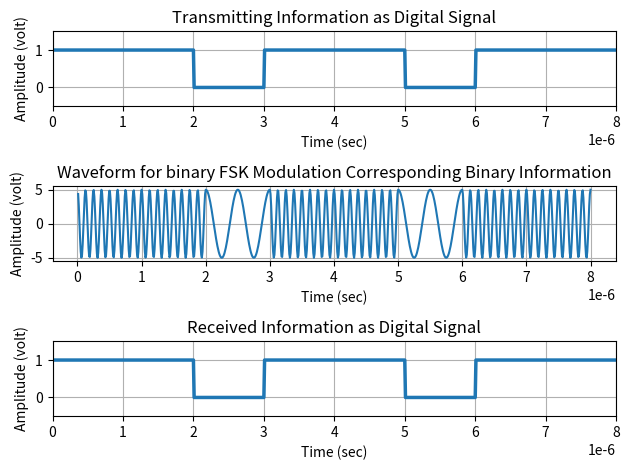

Python code for this plot:
import numpy as np
import matplotlib.pyplot as plt

# x er 4, 7 or 8 ta bit er kaj korte pare
x = np.array([1, 1, 0, 1, 1, 0, 1,1])
bp = 0.000001
print('Binary Information at transmitter:')
print(x)

# Representation of Transmitting binary information as digital signal
bit = np.array([])
for bit_value in x:
    if bit_value == 1:
        se = np.ones(100)
    else:
        se = np.zeros(100)
    bit = np.concatenate((bit, se))

t1 = np.arange(bp / 100, 100 * len(x) * (bp / 100) + bp / 100, bp / 100)

plt.subplot(311)
plt.plot(t1, bit, linewidth=2.5)
plt.grid(True)
plt.axis([0, bp * len(x), -0.5, 1.5])
plt.ylabel('Amplitude (volt)')
plt.xlabel('Time (sec)')
plt.title('Transmitting Information as Digital Signal')

# Binary FSK Modulation
A = 5
br = 1 / bp
f1 = br * 8
f2 = br * 2
t2 = np.arange(bp / 99, bp + bp / 99, bp / 99)
ss = len(t2)
m = np.array([])
for bit_value in x:
    if bit_value == 1:
        y = A * np.cos(2 * np.pi * f1 * t2)
    else:
        y = A * np.cos(2 * np.pi * f2 * t2)
    m = np.concatenate((m, y))

t3 = np.arange(bp / 99, bp * len(x) + bp / 99, bp / 99)
plt.subplot(312)
plt.plot(t3, m)
plt.grid(True)
plt.xlabel('Time (sec)')
plt.ylabel('Amplitude (volt)')
plt.title('Waveform for binary FSK Modulation Corresponding Binary Information')

# Binary FSK Demodulation
mn = np.array([])
for n in range(ss, len(m) + ss, ss):
    t = np.arange(bp / 99, bp + bp / 99, bp / 99)
    y1 = np.cos(2 * np.pi * f1 * t)
    y2 = np.cos(2 * np.pi * f2 * t)
    mm = y1 * m[(n - ss):n]
    mmm = y2 * m[(n - ss):n]
    z1 = np.trapz(mm, t)
    z2 = np.trapz(mmm, t)
    zz1 = round((2 * z1 / bp))
    zz2 = round((2 * z2 / bp))
    if zz1 > A / 2:
        a = 1
    else:
        a = 0
    mn = np.append(mn, a)

print('Binary Information at Receiver:')
print(mn)

# Representation of Binary Data Into Digital Signal
bit = np.array([])
for bit_value in mn:
    if bit_value == 1:
        se = np.ones(100)
    else:
        se = np.zeros(100)
    bit = np.concatenate((bit, se))

t4 = np.arange(bp / 100, 100 * len(mn) * (bp / 100)+bp / 100, bp / 100)

plt.subplot(313)
plt.plot(t4, bit, linewidth=2.5)
plt.grid(True)
plt.axis([0, bp * len(mn), -0.5, 1.5])
plt.ylabel('Amplitude (volt)')
plt.xlabel('Time (sec)')
plt.title('Received Information as Digital Signal')

plt.tight_layout()
plt.show()
